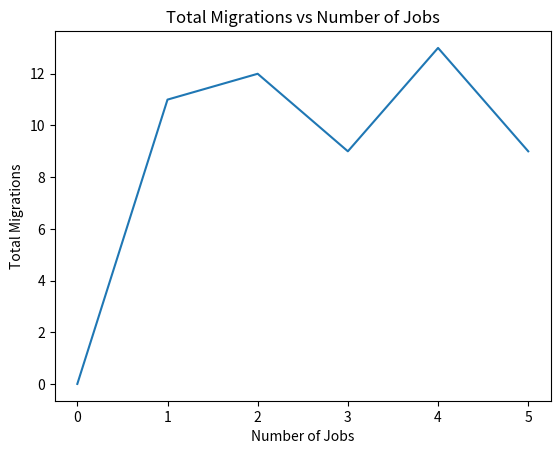

This chart was generated by the following Python code:
import numpy as np
import random
import matplotlib.pyplot as plt

# Define constants
GRID_SIZE = 10
MAX_CAPACITY = 100
MIN_CAPACITY = 50
MAX_JOBS = 500  # Specify the maximum number of jobs

server_capacities = [random.randint(MIN_CAPACITY, MAX_CAPACITY) for _ in range(GRID_SIZE)]
print("Initial Server Capacities:", server_capacities)

# Establish interconnections between servers
server_connections = np.zeros((GRID_SIZE, GRID_SIZE))

for i in range(GRID_SIZE):
    for j in range(GRID_SIZE):
        if i == j:
            server_connections[i][j] = 0  # No connection between the same server
        elif (i // GRID_SIZE == j // GRID_SIZE) and (abs(i - j) == 1 or abs(i - j) == GRID_SIZE):
            server_connections[i][j] = 1

print("Server Connections:\n", server_connections)

# Initialize counters
lt = []

for i in range(0, MAX_JOBS+1, 100):
    total_migrations = 0
    total_jobs_processed = 0

    # Simulate job submission and migration
    print(f"\nJob Migration Details for {i} jobs:",end="")
    while total_jobs_processed < i:  # Update loop condition to consider total_jobs_processed
        source_server = random.randint(0, GRID_SIZE - 1)

        # If the source server is not full, process jobs on the same server
        if total_jobs_processed < server_capacities[source_server]:
            total_jobs_processed += 1  # Process one job at a time
        else:
            # If the source server is full, migrate jobs to adjacent servers
            migration_attempt = False
            for destination_server in range(GRID_SIZE):
                if server_connections[source_server][destination_server] == 1 and total_jobs_processed < server_capacities[destination_server]:
                    total_migrations += 1
                    total_jobs_processed += 1  # Process one job at a time
                    server_capacities[destination_server] -= 1  # Update the capacity of the destination server
                    migration_attempt = True
                    break

            # If migration was attempted and failed, increment total_jobs_processed
            if not migration_attempt:
                total_jobs_processed += 1

    # Output results
    lt.append(total_migrations)
    if total_migrations > 0:
        print(total_migrations)
    else:
        print("No migrations occurred.")

# Plot results
plt.plot(lt)
plt.xlabel('Number of Jobs')
plt.ylabel('Total Migrations')
plt.title('Total Migrations vs Number of Jobs')
plt.show()
